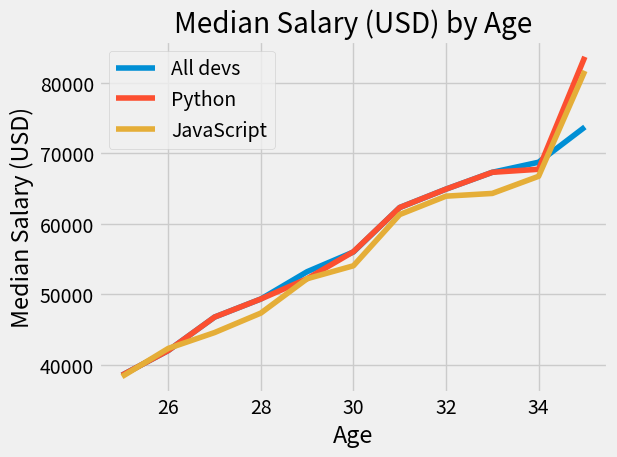

The script that saved this image:
from matplotlib import pyplot as plt

# import matplotlib.pyplot as plt

## Styles

# ['seaborn-dark', 'seaborn-darkgrid', 'seaborn-ticks', 'fivethirtyeight', 'seaborn-whitegrid', 'classic', 
# '_classic_test', 'fast', 'seaborn-talk', 'seaborn-dark-palette', 'seaborn-bright', 'seaborn-pastel', 
# 'grayscale', 'seaborn-notebook', 'ggplot', 'seaborn-colorblind', 'seaborn-muted', 'seaborn', 'Solarize_Light2', 
# 'seaborn-paper', 'bmh', 'tableau-colorblind10', 'seaborn-white', 'dark_background', 'seaborn-poster', 'seaborn-deep']

# print(plt.style.available)

plt.style.use("fivethirtyeight")

dev_x = [25, 26, 27, 28, 29, 30, 31, 32, 33, 34, 35]

dev_y = [38496, 42000, 46752, 49320, 53200, 56000, 62316, 64928, 67317, 68748, 73752]
plt.plot(dev_x, dev_y, label="All devs")

py_dev_y = [38496, 42000, 46752, 49320, 52200, 56040, 62316, 64928, 67317, 67748, 83722]
plt.plot(dev_x, py_dev_y, label="Python")

py_dev_y_js = [38296, 42300, 44552, 47320, 52200, 54040, 61316, 63928, 64317, 66748, 81722]
plt.plot(dev_x, py_dev_y_js, label="JavaScript")

plt.xlabel("Age")
plt.ylabel("Median Salary (USD)")
plt.title("Median Salary (USD) by Age")

plt.legend()

plt.tight_layout()

plt.show()

# Colors:
# Blue = #008fd5
# Red = #fc4f30
# Yellow = #e5ae37
# Green = #6d904f
